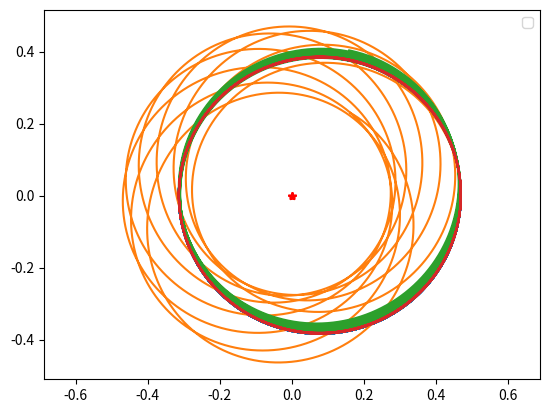

Python code for this plot:
# -*- coding: utf-8 -*-
"""
Created on Wed Oct 10 11:08:33 2018

[redacted]
"""

import matplotlib.pyplot as plt
import math 
import numpy as np

class PlanetGR:
	
	k = 4*math.pi**2
	
	def __init__(self,x,y,vx,vy,alpha2):
		self.x = x
		self.y = y
		self.vx = vx
		self.vy = vy
		self.t = 0
		self.alpha2 = alpha2
		
	def doTimeStep(self,dt):
		self.vx = self.vx + -self.k * self.x / ((self.x **2 + self.y **2)**1.5) * (1+(self.alpha2/(self.x **2 + self.y **2))) * dt #new vx using formula from 2.1
		self.vy = self.vy + -self.k * self.y / ((self.x **2 + self.y **2)**1.5) * (1+(self.alpha2/(self.x **2 + self.y **2))) * dt #corected for GR
		self.x += self.vx * dt #calculates the new coordinates
		self.y += self.vy * dt
		self.t += dt #total time elapsed
	
    # Returns distance in AU from the planet to the Sun.
	def getR(self):
		return math.sqrt(self.x**2 + self.y**2)
	
	# Returns the angle between the position of the planet and the positive
    # x-axis in the range [0, 2 pi)
	def getAngle(self):
			x = self.x
			y = self.y
			theta = math.atan2(y,x)
			if theta<0:
				theta += 2.*math.pi
			return theta

	def orbitPlot(self,stepSize,time,findPerihelion = False): #method to simplily ploting
		self.xlist = [self.x]
		self.ylist = [self.y]
		
		while self.t <= time: #time is the total time to simulate
			self.doTimeStep(stepSize) #stepSize is the doTimeStep dt
			if findPerihelion == True:
				if (self.x**2 + self.y**2) > (self.xlist[-1]**2 + self.ylist[-1]**2) and (self.xlist[-1]**2 + self.ylist[-1]**2) < (self.xlist[-2]**2 + self.ylist[-2]**2):
					plt.plot(self.xlist[-1], self.ylist[-1], 'rx')
			self.xlist.append(self.x)
			self.ylist.append(self.y)
			
		#ploting and formatin
		plt.plot(self.xlist,self.ylist)
		plt.plot(0,0,'r*')
		plt.axis('equal')
		plt.legend()
		self.getPeriodAndAxis(stepSize) #Calculates and prints SMA and period for every orbit.
		
	def getPeriodAndAxis(self,dt):
		SMA = (abs(min(self.xlist)) + abs(max(self.xlist)))/2  #Semi Major Axis
		stepnr = 0  #stepcounter starting value
		
		for n in self.ylist:
			stepnr += 1  # stepcounter
			if n < 0:
				break     # When the planet has reached the opposite side of the star, wrt starting positions, break the loop
				
		print('Period is ')
		print(2*stepnr*dt)  #double stepnumber times stepsize is the period
		print('SMA is ')
		print(SMA)
		print('T^2/a^3=')
		print((2*stepnr*dt)**2/SMA**3)   #Numerical aroximation of Keplers third Law
#%%
#3.4
		# alpha^2 = 0
mercury1 = PlanetGR(0.47,0,0,8.2,0)
mercury1.orbitPlot(0.000001,2)

#%%
# alpha^2 = 10^-2
mercury2 = PlanetGR(0.47,0,0,8.2,1e-2)
mercury2.orbitPlot(0.000001,2)

#%%
# alpha^2 = 10^-3
mercury3 = PlanetGR(0.47,0,0,8.2,1e-3)
mercury3.orbitPlot(0.000001,2)

#%%
# alpha^2 = 10^-4
mercury4 = PlanetGR(0.47,0,0,8.2,1e-4)
mercury4.orbitPlot(0.000001,2)